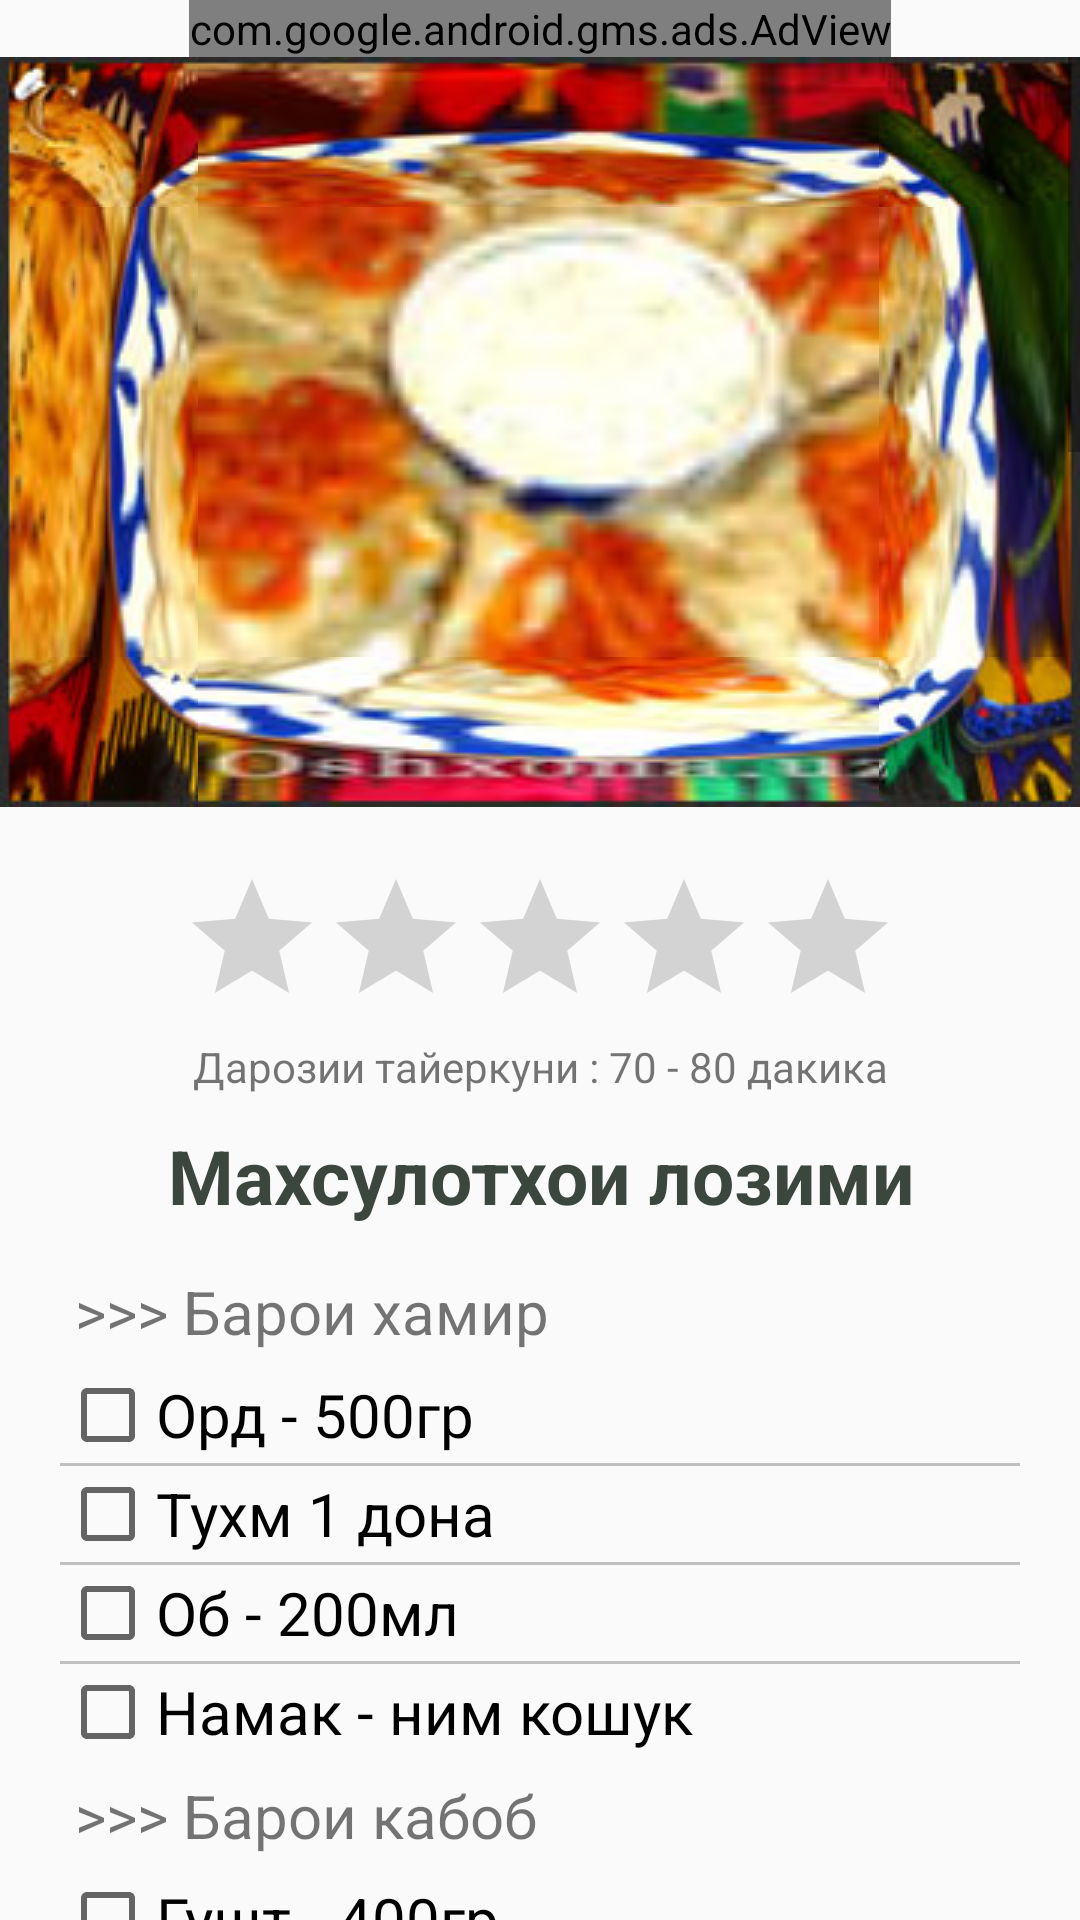

Android layout source for this screen:
<!-- AndroidManifest.xml: application theme AppTheme -->
<!-- res/layout/recipe1_7.xml -->
<?xml version="1.0" encoding="utf-8"?>
<RelativeLayout
    xmlns:android="http://schemas.android.com/apk/res/android"
    xmlns:ads="http://schemas.android.com/apk/res-auto"
    xmlns:app="http://schemas.android.com/apk/res-auto"
    android:layout_width="match_parent"
    android:layout_height="match_parent"
    android:orientation="vertical">

<ScrollView
    android:orientation="vertical"
    android:layout_width="match_parent"
    android:layout_height="match_parent"
    android:layout_below="@+id/adView1_7">
    <LinearLayout
        android:orientation="vertical"
        android:layout_width="match_parent"
        android:layout_height="wrap_content">
    <android.support.design.widget.AppBarLayout
        android:id="@+id/app_bar_menu"
        android:layout_width="match_parent"
        android:layout_height="@dimen/app_bar_height_2"
        android:fitsSystemWindows="true"
        app:layout_behavior="@string/appbar_scrolling_view_behavior"
        android:background="@drawable/xonum"
        android:theme="@style/AppTheme.NoActionBar">

        <android.support.design.widget.CollapsingToolbarLayout
            android:id="@+id/toolbar_layout"
            android:layout_width="match_parent"
            android:layout_height="match_parent"
            android:fitsSystemWindows="true"
            app:contentScrim="?attr/colorPrimary"
            app:layout_scrollFlags="scroll|exitUntilCollapsed">

            <android.support.v7.widget.Toolbar
                android:id="@+id/toolbar"
                android:layout_width="match_parent"
                android:layout_height="?attr/actionBarSize"
                app:layout_collapseMode="pin"
                app:popupTheme="@style/AppTheme.PopupOverlay" />

        </android.support.design.widget.CollapsingToolbarLayout>
    </android.support.design.widget.AppBarLayout>
    <LinearLayout
        android:layout_width="match_parent"
        android:layout_height="match_parent"
        android:padding="20dp"
        android:orientation="vertical">



        <RatingBar
            android:layout_width="wrap_content"
            android:layout_height="wrap_content"
            android:id="@+id/recipe1_7_rating"
            android:layout_gravity="center_horizontal" />
        <TextView
            android:layout_width="match_parent"
            android:layout_height="wrap_content"
            android:text="Дарозии тайеркуни : 70 - 80 дакика"
            android:textAlignment="center"
            android:id="@+id/recipe1_7_time"
            android:layout_weight="1" />


        <TextView
            android:layout_width="match_parent"
            android:layout_height="wrap_content"
            android:textSize="25dp"
            android:textStyle="bold"
            android:textAlignment="center"
            android:textColor="#3B463F"
            android:text="Махсулотхои лозими"
            android:paddingBottom="10dp"
            android:paddingTop="10dp"/>

        <TextView
            android:layout_width="wrap_content"
            android:layout_height="wrap_content"
            android:padding="5dp"
            android:text=">>> Барои хамир"
            android:textSize="20sp"/>
        <CheckBox
            android:layout_width="wrap_content"
            android:layout_height="wrap_content"
            android:id="@+id/recipe1_7_check1"
            android:textSize="20dp"
            android:text="Орд - 500гр"/>

        <View
            android:layout_width="fill_parent"
            android:layout_height="1dp"
            android:background="#c0c0c0"/>
        <CheckBox
            android:layout_width="wrap_content"
            android:layout_height="wrap_content"
            android:id="@+id/recipe1_7_check2"
            android:textSize="20dp"
            android:text="Тухм 1 дона"  />
        <View
            android:layout_width="fill_parent"
            android:layout_height="1dp"
            android:background="#c0c0c0"/>
        <CheckBox
            android:layout_width="wrap_content"
            android:layout_height="wrap_content"
            android:id="@+id/recipe1_7_check5"
            android:textSize="20dp"
            android:text="Об - 200мл" />
        <View
            android:layout_width="fill_parent"
            android:layout_height="1dp"
            android:background="#c0c0c0"/>
        <CheckBox
            android:layout_width="wrap_content"
            android:layout_height="wrap_content"
            android:id="@+id/recipe1_7_check6"
            android:textSize="20dp"
            android:text="Намак - ним кошук" />
        <TextView
            android:layout_width="wrap_content"
            android:layout_height="wrap_content"
            android:padding="5dp"
            android:text=">>> Барои кабоб"
            android:textSize="20sp"/>

        <CheckBox
            android:layout_width="wrap_content"
            android:layout_height="wrap_content"
            android:id="@+id/recipe1_7_check12"
            android:textSize="20dp"
            android:text="Гушт - 400гр"  />
        <View
            android:layout_width="fill_parent"
            android:layout_height="1dp"
            android:background="#c0c0c0"/>
        <CheckBox
            android:layout_width="wrap_content"
            android:layout_height="wrap_content"
            android:id="@+id/recipe1_7_check15"
            android:textSize="20dp"
            android:text="Пиез - 400гр" />
        <View
            android:layout_width="fill_parent"
            android:layout_height="1dp"
            android:background="#c0c0c0"/>
        <CheckBox
            android:layout_width="wrap_content"
            android:layout_height="wrap_content"
            android:id="@+id/recipe1_7_check16"
            android:textSize="20dp"
            android:text="Думба - 200гр" />
        <View
            android:layout_width="fill_parent"
            android:layout_height="1dp"
            android:background="#c0c0c0"/>

        <CheckBox
            android:layout_width="wrap_content"
            android:layout_height="wrap_content"
            android:id="@+id/recipe1_7_check17"
            android:textSize="20dp"
            android:text="Картошка - 300гр" />
        <View
            android:layout_width="fill_parent"
            android:layout_height="1dp"
            android:background="#c0c0c0"/>
        <CheckBox
            android:layout_width="wrap_content"
            android:layout_height="wrap_content"
            android:id="@+id/recipe1_7_check10"
            android:textSize="20dp"
            android:text="Кабудихо ва зиравори, намак"/>

        <TextView
            android:layout_width="match_parent"
            android:layout_height="wrap_content"
            android:textAlignment="center"
            android:text="Тарзи тайеркуни"
            android:textSize="25dp"
            android:textStyle="bold"
            android:paddingBottom="10dp"
            android:paddingTop="10dp"/>
        <TextView
            android:layout_width="match_parent"
            android:layout_height="wrap_content"
            android:textSize="20dp"
            android:text="@string/recipe1_7_1"/>

        <ImageView
            android:layout_width="match_parent"
            android:layout_height="wrap_content"
            android:padding="5dp"
            android:src="@drawable/xonum1"/>

        <TextView
            android:layout_width="match_parent"
            android:layout_height="wrap_content"
            android:textSize="20dp"
            android:text="@string/recipe1_7_2"/>
        <ImageView
            android:layout_width="match_parent"
            android:layout_height="wrap_content"
            android:padding="5dp"
            android:src="@drawable/xonum2"/>
        <TextView
            android:layout_width="match_parent"
            android:layout_height="wrap_content"
            android:textSize="20dp"
            android:text="@string/recipe1_7_3"/>
        <ImageView
            android:layout_width="match_parent"
            android:layout_height="wrap_content"
            android:padding="5dp"
            android:src="@drawable/xonum3"/>

        <TextView
            android:layout_width="match_parent"
            android:layout_height="wrap_content"
            android:textSize="20dp"
            android:text="@string/recipe1_7_4"/>
        <ImageView
            android:layout_width="match_parent"
            android:layout_height="wrap_content"
            android:padding="5dp"
            android:src="@drawable/xonum4"/>

        <Button
            android:layout_width="wrap_content"
            android:layout_height="wrap_content"
            android:text="Хонумро андохтам, тайер ки шуд хотиррасон кунед"
            android:id="@+id/recipe1_7_but_2"
            android:layout_gravity="center_horizontal" />
        <TextView
            android:layout_width="match_parent"
            android:layout_height="wrap_content"
            android:textSize="20dp"
            android:text="@string/recipe1_7_5"/>


        <TextView
            android:layout_width="match_parent"
            android:layout_height="wrap_content"
            android:textSize="25dp"
            android:padding="10dp"
            android:textAlignment="center"
            android:textStyle="bold"
            android:text="@string/recipe1_7_6"/>
        <ImageView
            android:layout_width="match_parent"
            android:layout_height="wrap_content"
            android:padding="5dp"
            android:adjustViewBounds="true"
            android:src="@drawable/xonum"/>
    </LinearLayout>
    </LinearLayout>
</ScrollView>
    <com.google.android.gms.ads.AdView
        android:id="@+id/adView1_7"
        android:layout_width="wrap_content"
        android:layout_height="wrap_content"
        android:layout_centerHorizontal="true"
        android:layout_alignParentTop="true"
        android:layout_gravity="center"
        ads:adSize="BANNER"
        ads:adUnitId="@string/banner_ad_unit_id">
    </com.google.android.gms.ads.AdView>

</RelativeLayout>
<!-- resources referenced by this layout -->
<resources>
  <dimen name="app_bar_height_2">250dp</dimen>
  <!-- drawable xonum: png bitmap (drawable, 76388 bytes) -->
  <!-- drawable xonum1: jpg bitmap (drawable, 18671 bytes) -->
  <!-- drawable xonum2: png bitmap (drawable, 157353 bytes) -->
  <!-- drawable xonum3: png bitmap (drawable, 143959 bytes) -->
  <!-- drawable xonum4: jpg bitmap (drawable, 50482 bytes) -->
  <string name="banner_ad_unit_id">ca-app-pub-8967799784519571/7808024842</string>
  <string name="recipe1_7_1">\t1.\tАввал хамири хонумро тайёр мекунем. Орд, об, намак ва тухмро омехта хамир тайёр мекунем. Хамири тайёршударо ба 2-3 кисм таксим карда ба салафан андохта каме дам медихем.</string>
  <string name="recipe1_7_2">\t2.\tТо он даме ки хамир дам мегирад мо метавонем фаршро тайёр кунем. Пиёз, гушт, картошкаро майда карда реза мекунем (думба дошта бошед онро хам реза кунед). Баъд намак ва зираворихоро меандозем. Каме равган хам андозед ва омезед. \n\t3.\tБаъдан хамирро гирифта тунук карда боз мекунед. Фаршхоро ба ба болои он мерезед.</string>
  <string name="recipe1_7_3">\t3.\tБаъд аз як тараф сар карда тоб дихед.</string>
  <string name="recipe1_7_4">\t4.\tХонумхои бохтаро ба мантупазак андохта 40-45 дакика дар буг пухта гиред. </string>
  <string name="recipe1_7_5">\t5.\tБаде ки хонум таёр мешавад, хонумхоро бо чакка метавонед пешниход кунед. Ва агар хохед, метавонед то хонум тайёр шуданаш, каме шурбочаи серпиёр тайёр мекунед ва аз болои хонумхо рехта барои таxаммул пешниход мекунед.</string>
  <string name="recipe1_7_6">\tИштихои том!</string>
  <style name="AppTheme.NoActionBar">
          <item name="windowActionBar">false</item>
          <item name="windowNoTitle">true</item>
      </style>
  <style name="AppTheme.PopupOverlay" parent="ThemeOverlay.AppCompat.Light" />
  <style name="AppTheme" parent="Theme.AppCompat.Light.DarkActionBar">
          
          <item name="colorPrimary">@color/colorPrimary</item>
          <item name="colorPrimaryDark">@color/colorPrimaryDark</item>
          <item name="colorAccent">@color/colorAccent</item>
      </style>
  <color name="colorPrimary">#4CAF50</color>
  <color name="colorPrimaryDark">#2E7D32</color>
  <color name="colorAccent">#4CAF50</color>
</resources>
